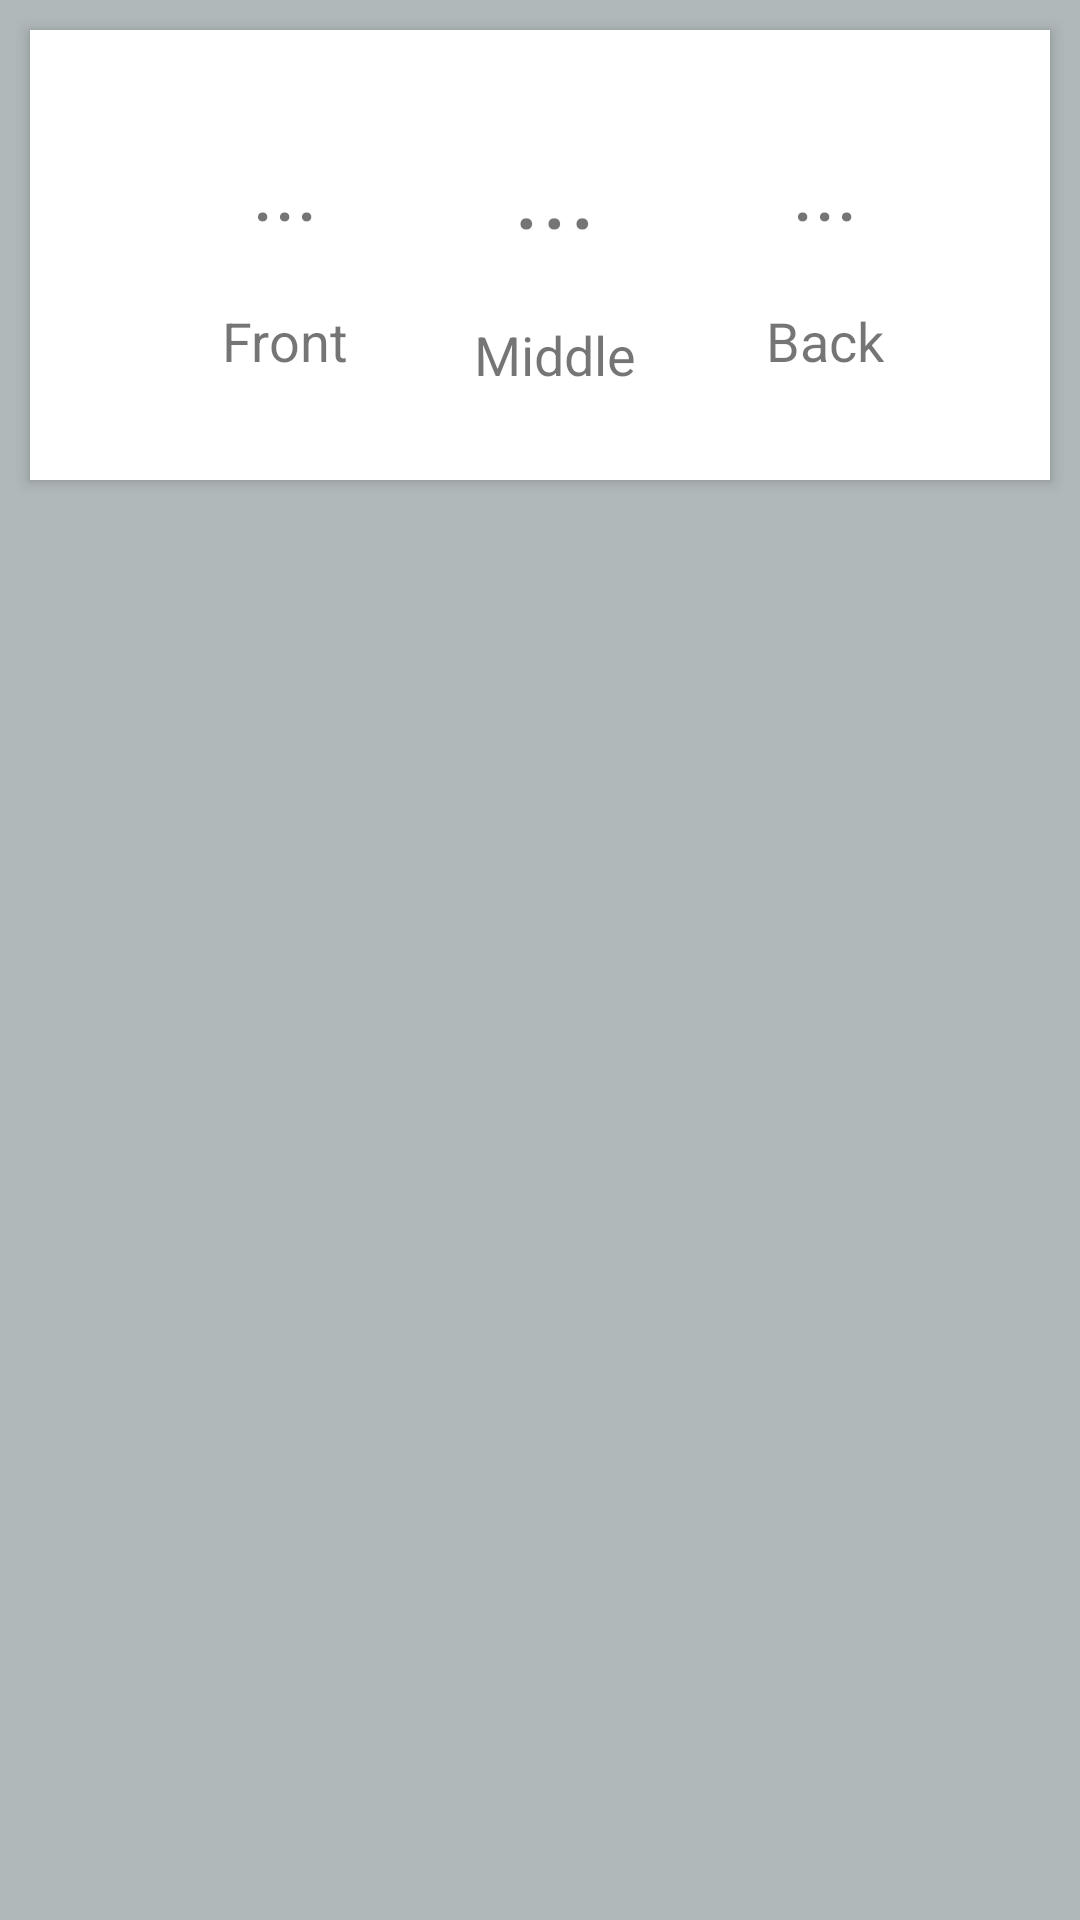

Android layout source for this screen:
<!-- AndroidManifest.xml: application theme AppTheme -->
<!-- res/layout/hole_yardage.xml -->
<LinearLayout
    xmlns:android="http://schemas.android.com/apk/res/android"
    android:orientation="vertical"
    android:layout_width="match_parent"
    android:layout_height="165dp"
    android:background="#b0b8b9" >

    <android.support.v7.widget.CardView
        xmlns:android="http://schemas.android.com/apk/res/android"
        xmlns:card_view="http://schemas.android.com/apk/res-auto"
        android:layout_width="match_parent"
        android:layout_height="150dp"
        android:layout_marginLeft="10dp"
        android:layout_marginRight="10dp"
        android:layout_marginTop="10dp"
        android:layout_marginBottom="10dp"
        card_view:cardCornerRadius="0dp"
        card_view:cardElevation="3dp">

        <LinearLayout
            android:layout_width="match_parent"
            android:layout_height="match_parent"
            android:orientation="horizontal"
            android:gravity="center"
            >

            <LinearLayout
                android:orientation="vertical"
                android:layout_width="80dp"
                android:layout_height="match_parent"
                android:layout_marginLeft="10dp"
                android:gravity="center">

                <TextView
                    android:id="@+id/front"
                    android:layout_width="wrap_content"
                    android:layout_height="wrap_content"
                    android:text="..."
                    android:textSize="28dp" />

                <TextView
                    android:id="@+id/front_string"
                    android:layout_width="wrap_content"
                    android:layout_height="wrap_content"
                    android:layout_marginTop="20dp"
                    android:layout_below="@id/front"
                    android:text="@string/front"
                    android:textSize="18dp" />

            </LinearLayout>

            <LinearLayout
                android:orientation="vertical"
                android:layout_width="80dp"
                android:layout_height="match_parent"
                android:layout_marginLeft="10dp"
                android:gravity="center">

                <TextView
                    android:id="@+id/middle"
                    android:layout_width="wrap_content"
                    android:layout_height="wrap_content"
                    android:text="..."
                    android:textSize="35dp" />

                <TextView
                    android:id="@+id/middle_string"
                    android:layout_width="wrap_content"
                    android:layout_height="wrap_content"
                    android:layout_marginTop="20dp"
                    android:layout_below="@id/middle"
                    android:text="@string/middle"
                    android:textSize="18dp" />

            </LinearLayout>

            <LinearLayout
                android:orientation="vertical"
                android:layout_width="80dp"
                android:layout_height="match_parent"
                android:layout_marginLeft="10dp"
                android:gravity="center">

                <TextView
                    android:id="@+id/back"
                    android:layout_width="wrap_content"
                    android:layout_height="wrap_content"
                    android:text="..."
                    android:textSize="28dp" />

                <TextView
                    android:id="@+id/back_string"
                    android:layout_width="wrap_content"
                    android:layout_height="wrap_content"
                    android:layout_marginTop="20dp"
                    android:layout_below="@id/back"
                    android:text="@string/back"
                    android:textSize="18dp" />

            </LinearLayout>

        </LinearLayout>

    </android.support.v7.widget.CardView>

</LinearLayout>
<!-- resources referenced by this layout -->
<resources>
  <string name="back">Back</string>
  <string name="front">Front</string>
  <string name="middle">Middle</string>
  <style name="AppTheme" parent="android:Theme.Material.Light.NoActionBar">
          
          
          <item name="android:colorPrimary">@color/colorPrimary</item>
          
          <item name="android:colorPrimaryDark">@color/bb_darkBackgroundColor</item>
          
          <item name="android:colorAccent">@color/colorAccent</item>
  
      </style>
  <!-- not gathered from this repository: default colours our renderer supplied (Android Studio template values) -->
  <color name="colorPrimary">#FF6200EE</color>
  <color name="colorAccent">#FF03DAC5</color>
</resources>
